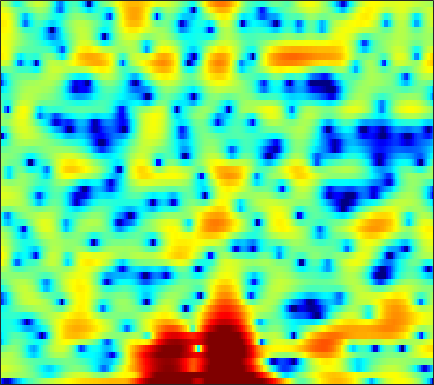

Values plotted in this chart, from the file beside it:
-13.402, -15.9, -19.234, -19.446, -16.978, -13.85, -11.447, -9.925, -8.1126, -6.636, -5.3803, -4.5192, -3.534, -2.6335, -2.0582, -1.3233, -0.6743, -0.22195, 0.33842, 0.85356, 1.3355, 1.6691, 2.0818, 2.4861
2.655, 2.459, 2.224, 2.016, 1.868, 1.692, 1.544, 1.437, 1.284, 1.118, 0.9094, 0.7281, 0.4377, 0.06001, -0.2798, -0.8153, -1.46, -2.022, -2.865, -3.757, -4.596, -5.07, -5.297, -4.942
3.64, 3.523, 3.345, 3.141, 2.978, 2.738, 2.461, 2.253, 1.933, 1.559, 1.141, 0.7949, 0.2772, -0.3206, -0.811, -1.551, -2.382, -3.079, -4.1, -5.188, -6.255, -6.896, -7.341, -7.112
2.36, 2.37, 2.335, 2.24, 2.135, 1.929, 1.658, 1.413, 1.042, 0.6045, 0.1425, -0.1919, -0.6439, -1.08, -1.373, -1.702, -1.958, -2.087, -2.192, -2.224, -2.178, -2.105, -1.952, -1.746
1.397, 1.69, 1.925, 2.028, 2.004, 1.831, 1.476, 1.09, 0.4095, -0.4876, -1.61, -2.599, -4.115, -5.726, -6.75, -7.335, -6.755, -5.797, -4.316, -2.904, -1.671, -0.8946, -0.02159, 0.6727
-1.653, -1.044, -0.3462, 0.1852, 0.4378, 0.6024, 0.5137, 0.2906, -0.2473, -1.081, -2.219, -3.291, -5.06, -7.061, -8.425, -9.213, -8.223, -6.795, -4.795, -2.995, -1.434, -0.4154, 0.7469, 1.682
-8.213, -6.258, -4.259, -2.814, -2.023, -1.313, -0.9379, -0.8111, -0.8869, -1.206, -1.689, -2.145, -2.825, -3.516, -4.015, -4.624, -5.009, -5.116, -4.92, -4.311, -3.269, -2.3, -0.8469, 0.5814
-6.439, -5.403, -4.21, -3.234, -2.697, -2.2, -1.954, -1.923, -2.062, -2.392, -2.854, -3.29, -3.997, -4.813, -5.585, -6.861, -8.713, -10.82, -15.87, -34.45, -14.77, -9.345, -4.829, -1.609
-5.121, -4.662, -4.169, -3.865, -3.788, -3.881, -4.255, -4.708, -5.529, -6.563, -7.68, -8.449, -9.078, -9.104, -8.831, -8.247, -7.647, -7.204, -6.506, -5.595, -4.332, -3.192, -1.532, 0.1463
-4.924, -4.523, -4.168, -4.033, -4.087, -4.386, -4.996, -5.72, -7.101, -9.15, -12.27, -15.7, -20.79, -16.63, -12.82, -9.252, -6.771, -5.325, -3.73, -2.375, -1.171, -0.3381, 0.7312, 1.737
-4.281, -3.98, -3.63, -3.369, -3.227, -3.148, -3.204, -3.336, -3.618, -3.986, -4.322, -4.478, -4.466, -4.122, -3.671, -2.889, -2.048, -1.416, -0.6304, 0.0708, 0.6859, 1.083, 1.544, 1.948
-5.306, -4.963, -4.302, -3.537, -2.938, -2.195, -1.52, -1.085, -0.5949, -0.1935, 0.1405, 0.3589, 0.6296, 0.8986, 1.089, 1.343, 1.56, 1.698, 1.817, 1.851, 1.775, 1.64, 1.342, 0.8878
-14.07, -12.43, -9.17, -6.286, -4.497, -2.569, -1.058, -0.1364, 0.8525, 1.615, 2.187, 2.505, 2.813, 2.989, 3.052, 3.038, 2.929, 2.785, 2.509, 2.14, 1.658, 1.207, 0.4247, -0.6349
-12.2, -10.92, -8.287, -5.661, -3.954, -2.037, -0.5026, 0.4222, 1.403, 2.125, 2.61, 2.837, 2.969, 2.908, 2.748, 2.384, 1.883, 1.422, 0.7463, 0.06485, -0.5672, -0.9618, -1.371, -1.68
-5.009, -4.14, -2.944, -1.764, -0.903, 0.1292, 1.026, 1.583, 2.176, 2.581, 2.796, 2.825, 2.679, 2.309, 1.866, 1.025, -0.1357, -1.26, -3.114, -5.394, -7.629, -8.407, -7.432, -5.396
-2.068, -1.393, -0.6089, 0.0754, 0.5193, 1.035, 1.452, 1.704, 1.946, 2.079, 2.09, 2.008, 1.755, 1.317, 0.8463, -0.002258, -1.183, -2.317, -4.281, -6.821, -9.595, -10.57, -8.838, -5.972
-0.145, 0.08778, 0.299, 0.4141, 0.4394, 0.4404, 0.4072, 0.3815, 0.3541, 0.3368, 0.3103, 0.2722, 0.1793, 0.01086, -0.1718, -0.4983, -0.8955, -1.242, -1.715, -2.125, -2.346, -2.325, -2.034, -1.493
2.068, 1.822, 1.312, 0.6197, -0.005086, -0.9058, -1.727, -2.192, -2.508, -2.455, -2.176, -1.919, -1.58, -1.313, -1.155, -0.9746, -0.7923, -0.6446, -0.4053, -0.1414, 0.1544, 0.3817, 0.6745, 0.9256
4.892, 4.214, 2.969, 1.243, -0.4546, -3.5, -7.803, -11.67, -12.08, -8.261, -5.654, -4.452, -3.571, -3.206, -3.093, -2.938, -2.53, -1.959, -0.9596, 0.1439, 1.15, 1.78, 2.405, 2.753
5.872, 5.124, 3.848, 2.202, 0.7186, -1.596, -4.059, -5.565, -6.354, -5.901, -5.285, -5.123, -5.565, -6.938, -8.885, -13.53, -17.04, -11.8, -6.25, -2.746, -0.3811, 0.8716, 2.035, 2.693
4.568, 3.998, 3.089, 2.029, 1.175, 0.004153, -1.123, -1.881, -2.72, -3.397, -4, -4.472, -5.173, -6.048, -6.774, -7.557, -7.456, -6.552, -4.691, -2.736, -1.082, -0.08226, 0.9234, 1.582
3.282, 2.831, 2.103, 1.268, 0.5812, -0.3819, -1.353, -2.064, -2.935, -3.657, -4.152, -4.354, -4.411, -4.273, -4.035, -3.564, -2.912, -2.32, -1.465, -0.5768, 0.2213, 0.7308, 1.263, 1.596
2.464, 2.025, 1.32, 0.4867, -0.2418, -1.343, -2.625, -3.719, -5.331, -6.91, -7.837, -7.698, -6.51, -4.832, -3.597, -2.11, -0.8435, -0.01143, 0.9069, 1.621, 2.142, 2.398, 2.557, 2.497
1.098, 0.4972, -0.3418, -1.168, -1.766, -2.634, -3.765, -4.948, -7.291, -11.26, -18.01, -16.2, -9.195, -4.94, -2.728, -0.5209, 1.092, 2.005, 2.933, 3.551, 3.902, 3.985, 3.843, 3.409
-2.707, -4.441, -6.88, -8.024, -7.421, -5.971, -4.811, -4.3, -4.008, -3.892, -3.615, -3.127, -2.102, -0.8127, 0.1519, 1.318, 2.284, 2.863, 3.458, 3.841, 4.006, 3.97, 3.703, 3.15
-3.615, -5.859, -9.624, -11.25, -9.236, -6.103, -3.866, -2.698, -1.605, -0.8516, -0.2886, 0.07826, 0.5265, 0.9491, 1.245, 1.601, 1.931, 2.148, 2.392, 2.571, 2.646, 2.624, 2.468, 2.122
0.6774, 0.1625, -0.3968, -0.6546, -0.5842, -0.2529, 0.1925, 0.5157, 0.863, 1.075, 1.144, 1.095, 0.9166, 0.6057, 0.3221, -0.07539, -0.4179, -0.5699, -0.5886, -0.3963, -0.07447, 0.1822, 0.4367, 0.5394
3.29, 3.165, 2.997, 2.851, 2.763, 2.671, 2.572, 2.473, 2.269, 1.944, 1.45, 0.9382, 0.02668, -1.192, -2.353, -4.269, -6.522, -8.027, -8.457, -6.916, -4.902, -3.629, -2.355, -1.533
3.918, 3.862, 3.745, 3.602, 3.466, 3.264, 3.021, 2.794, 2.406, 1.875, 1.166, 0.4877, -0.6771, -2.21, -3.704, -6.331, -9.971, -13.21, -14.23, -10.45, -7.197, -5.452, -3.793, -2.709
3.347, 3.217, 3.009, 2.804, 2.659, 2.481, 2.296, 2.136, 1.857, 1.479, 0.9599, 0.4694, -0.328, -1.293, -2.099, -3.208, -4.221, -4.771, -5.106, -4.885, -4.295, -3.742, -2.981, -2.288
2.256, 1.781, 1.152, 0.6688, 0.5094, 0.5443, 0.7575, 0.9381, 1.106, 1.129, 0.9736, 0.7393, 0.2961, -0.2636, -0.7249, -1.369, -1.997, -2.434, -2.901, -3.196, -3.245, -3.071, -2.548, -1.784
0.9688, -0.6468, -3.504, -6.422, -6.715, -4.398, -2.008, -0.7383, 0.3285, 0.8076, 0.8655, 0.7055, 0.3158, -0.1675, -0.5641, -1.129, -1.779, -2.396, -3.478, -4.954, -6.567, -7.188, -6.063, -3.487
0.7982, -0.7693, -3.506, -6.232, -6.524, -4.545, -2.454, -1.406, -0.7139, -0.7443, -1.386, -2.19, -3.502, -4.612, -4.986, -4.826, -4.459, -4.433, -5.017, -6.552, -9.39, -11.55, -9.125, -4.379
1.177, 0.723, 0.09442, -0.4071, -0.6472, -0.7804, -0.848, -0.9922, -1.476, -2.447, -4.175, -6.181, -10.58, -20.88, -22.69, -11.77, -7.645, -5.926, -4.551, -3.757, -3.158, -2.634, -1.676, -0.4159
0.554, 0.4717, 0.3451, 0.2326, 0.146, 0.01528, -0.1921, -0.4302, -0.9072, -1.62, -2.586, -3.456, -4.639, -5.459, -5.577, -5.029, -4.071, -3.301, -2.361, -1.585, -0.9105, -0.4362, 0.1861, 0.8079
-1.149, -1.081, -0.8903, -0.6269, -0.4027, -0.1334, 0.06319, 0.1423, 0.1415, 0.01261, -0.203, -0.4026, -0.6547, -0.8391, -0.8879, -0.8403, -0.6828, -0.5137, -0.2597, -0.01045, 0.2141, 0.3632, 0.5419, 0.6866
-4.956, -4.757, -3.853, -2.627, -1.715, -0.6467, 0.2105, 0.7074, 1.189, 1.496, 1.652, 1.698, 1.682, 1.608, 1.528, 1.405, 1.273, 1.157, 0.977, 0.7843, 0.5663, 0.3801, 0.09832, -0.2137
-23.53, -16.94, -8.656, -4.575, -2.555, -0.6014, 0.7876, 1.562, 2.316, 2.813, 3.09, 3.176, 3.15, 2.995, 2.8, 2.46, 2.041, 1.683, 1.153, 0.5594, -0.08781, -0.608, -1.348, -2.122
-4.247, -4.137, -3.049, -1.557, -0.4461, 0.8674, 1.938, 2.579, 3.223, 3.621, 3.794, 3.77, 3.556, 3.144, 2.726, 2.042, 1.242, 0.6005, -0.2979, -1.266, -2.327, -3.203, -4.476, -5.843
0.9183, 0.6537, 0.62, 0.9294, 1.336, 2.017, 2.729, 3.216, 3.721, 4.002, 4.014, 3.829, 3.305, 2.454, 1.623, 0.2873, -1.183, -2.276, -3.563, -4.63, -5.685, -6.675, -8.531, -11.34
1.809, 0.8611, -0.05587, -0.1833, 0.2953, 1.413, 2.655, 3.485, 4.323, 4.795, 4.851, 4.603, 3.84, 2.516, 1.078, -1.576, -5.31, -8.875, -11.87, -9.916, -8.026, -7.511, -7.94, -9.479
-0.7231, -3.673, -10.6, -16.33, -7.784, -2.258, 0.9088, 2.509, 3.954, 4.79, 5.099, 5.001, 4.434, 3.334, 2.126, -0.05914, -2.894, -5.194, -6.887, -6.019, -4.605, -3.852, -3.364, -3.299
-1.898, -3.057, -4.291, -4.444, -3.676, -2.022, -0.3076, 0.7911, 1.946, 2.728, 3.161, 3.262, 3.118, 2.682, 2.193, 1.389, 0.5389, -0.04985, -0.6252, -0.924, -1.016, -1.029, -1.057, -1.149
-3.153, -3.252, -3.142, -2.744, -2.264, -1.46, -0.5812, 0.05536, 0.8194, 1.427, 1.855, 2.058, 2.172, 2.131, 2.015, 1.783, 1.497, 1.29, 1.016, 0.7675, 0.5486, 0.3787, 0.1279, -0.1785
-6.601, -6.015, -4.983, -3.849, -3.015, -1.971, -1.046, -0.4299, 0.2695, 0.8373, 1.266, 1.505, 1.725, 1.851, 1.896, 1.904, 1.867, 1.823, 1.741, 1.635, 1.487, 1.344, 1.087, 0.734
-14.75, -11.22, -7.737, -5.291, -3.906, -2.49, -1.428, -0.8028, -0.1579, 0.3255, 0.6874, 0.8901, 1.095, 1.243, 1.332, 1.438, 1.554, 1.632, 1.755, 1.869, 1.937, 1.947, 1.873, 1.672
-10.21, -8.259, -5.829, -3.979, -2.947, -1.98, -1.352, -1.048, -0.772, -0.5967, -0.4697, -0.4027, -0.3618, -0.3676, -0.3822, -0.3474, -0.1779, 0.07405, 0.5455, 1.098, 1.643, 1.984, 2.309, 2.458
-1.891, -1.442, -0.9392, -0.6452, -0.6436, -0.9231, -1.504, -2.055, -2.718, -3.062, -3.073, -2.998, -3.056, -3.471, -4.046, -4.952, -5.339, -4.728, -3.037, -1.151, 0.4415, 1.363, 2.252, 2.801
3.412, 3.398, 3.114, 2.447, 1.631, -0.02324, -2.602, -5.39, -10.73, -12.85, -8.593, -6.479, -5.238, -5.523, -6.808, -10.75, -19.95, -14.5, -6.801, -2.802, -0.3591, 0.8594, 1.888, 2.412
5.758, 5.554, 5.033, 4.167, 3.258, 1.623, -0.5203, -2.451, -4.964, -5.978, -5.156, -4.281, -3.476, -3.235, -3.356, -3.682, -3.772, -3.391, -2.466, -1.369, -0.4606, 0.01273, 0.2772, 0.09871
5.412, 5.229, 4.808, 4.182, 3.58, 2.633, 1.585, 0.8005, -0.1266, -0.8023, -1.218, -1.4, -1.558, -1.7, -1.815, -1.938, -2.039, -2.099, -2.134, -2.159, -2.277, -2.459, -2.86, -3.513
4.921, 4.829, 4.555, 4.123, 3.71, 3.068, 2.35, 1.802, 1.087, 0.4238, -0.1535, -0.5256, -0.9647, -1.359, -1.639, -2.022, -2.417, -2.767, -3.281, -3.907, -4.615, -5.194, -5.946, -6.591
5.053, 5.026, 4.825, 4.446, 4.06, 3.426, 2.689, 2.083, 1.255, 0.447, -0.2839, -0.7618, -1.289, -1.717, -2.005, -2.43, -2.945, -3.419, -4.28, -5.449, -6.965, -8.309, -10.27, -11.74
5.614, 5.604, 5.39, 4.953, 4.478, 3.652, 2.623, 1.729, 0.4143, -0.9457, -2.169, -2.845, -3.294, -3.304, -3.179, -3.031, -3.123, -3.396, -4.151, -5.393, -7.327, -9.433, -13.72, -21.52
5.936, 5.92, 5.663, 5.135, 4.552, 3.504, 2.096, 0.7704, -1.495, -4.54, -8.637, -11.72, -10.99, -7.467, -5.485, -3.734, -2.782, -2.517, -2.589, -3.14, -4.071, -4.958, -6.158, -7.02
5.353, 5.326, 5.041, 4.479, 3.881, 2.852, 1.54, 0.3286, -1.63, -4.038, -6.789, -8.386, -7.991, -5.707, -4.058, -2.399, -1.33, -0.8683, -0.639, -0.8123, -1.29, -1.784, -2.572, -3.398
4.161, 4.082, 3.713, 3.073, 2.442, 1.474, 0.463, -0.2513, -1.053, -1.635, -1.919, -1.88, -1.517, -0.8547, -0.2686, 0.4598, 0.9908, 1.244, 1.3, 1.069, 0.5229, -0.09708, -1.222, -2.739
2.72, 2.558, 1.977, 0.9566, -0.09234, -1.806, -3.551, -4.382, -4.323, -3.249, -1.881, -0.9012, 0.2502, 1.213, 1.813, 2.431, 2.842, 2.981, 2.95, 2.661, 2.084, 1.436, 0.2622, -1.334
